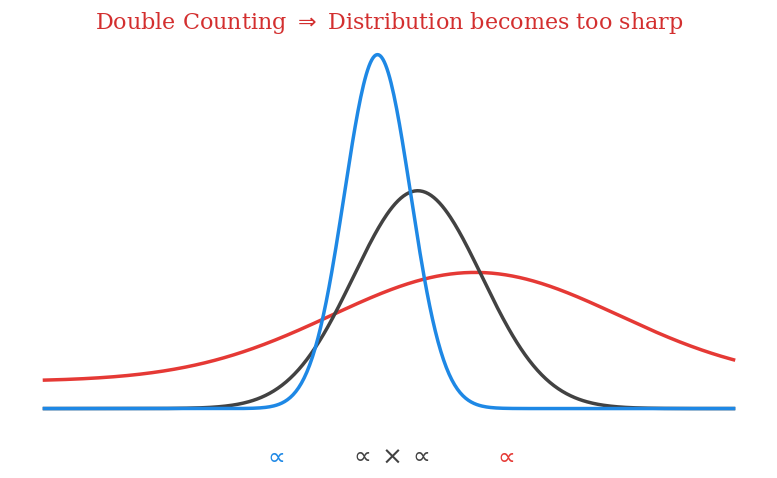

Recreate this plot in Python.
import matplotlib.pyplot as plt
import numpy as np
import os

plt.rcParams.update({
    "font.family": "serif",
    "font.size": 14,
    "axes.linewidth": 0
})

def main():
    fig, ax = plt.subplots(figsize=(8, 5))

    x = np.linspace(-6, 6, 500)

    # Red curve: "true" broad distribution
    y_red = 0.4 * np.exp(-0.08 * (x - 1.5)**2) + 0.1
    # Black curve: double counted
    y_black = 0.8 * np.exp(-0.4 * (x - 0.5)**2)
    # Blue curve: triple counted / very sharp
    y_blue = 1.3 * np.exp(-1.5 * (x + 0.2)**2)

    ax.plot(x, y_red, color='#e53935', linewidth=2.5, label='Broad Distribution')
    ax.plot(x, y_black, color='#424242', linewidth=2.5, label='Sharper (Double Counted)')
    ax.plot(x, y_blue, color='#1e88e5', linewidth=2.5, label='Very Sharp (Triple Counted)')

    ax.axis('off')
    ax.set_title("Double Counting $\\Rightarrow$ Distribution becomes too sharp", color='#d32f2f', fontsize=16)

    # Add text to simulate the \propto labels
    ax.text(-2, -0.2, r'$\propto$', color='#1e88e5', fontsize=18, ha='center')
    ax.text(0, -0.2, r'$\propto \times \propto$', color='#424242', fontsize=18, ha='center')
    ax.text(2, -0.2, r'$\propto$', color='#e53935', fontsize=18, ha='center')

    plt.tight_layout()

    os.makedirs('notes/chapters/assets', exist_ok=True)
    out_path = 'notes/chapters/assets/ch29_double_counting.png'
    plt.savefig(out_path, dpi=300, bbox_inches='tight', facecolor='white')
    print(f"Saved diagram to {out_path}")

if __name__ == "__main__":
    main()
